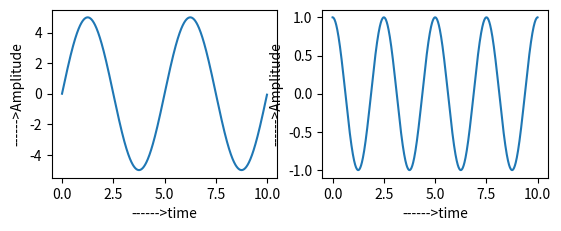

Write the Python code that produced this figure.
#sinusoidals
import matplotlib.pyplot as plt
import numpy as np
F1=10
F2=20
Fs=50
t=np.arange(0,10,0.01)
A=5*(np.sin(2*np.pi*F1/Fs*t))
plt.subplot(221)
plt.plot(t,A)
plt.xlabel("------>time")
plt.ylabel("------>Amplitude")
B=np.cos((2*np.pi*F2/Fs*t))
plt.subplot(222)
plt.plot(t,B)
plt.xlabel("------>time")
plt.ylabel("------>Amplitude")
plt.show()

